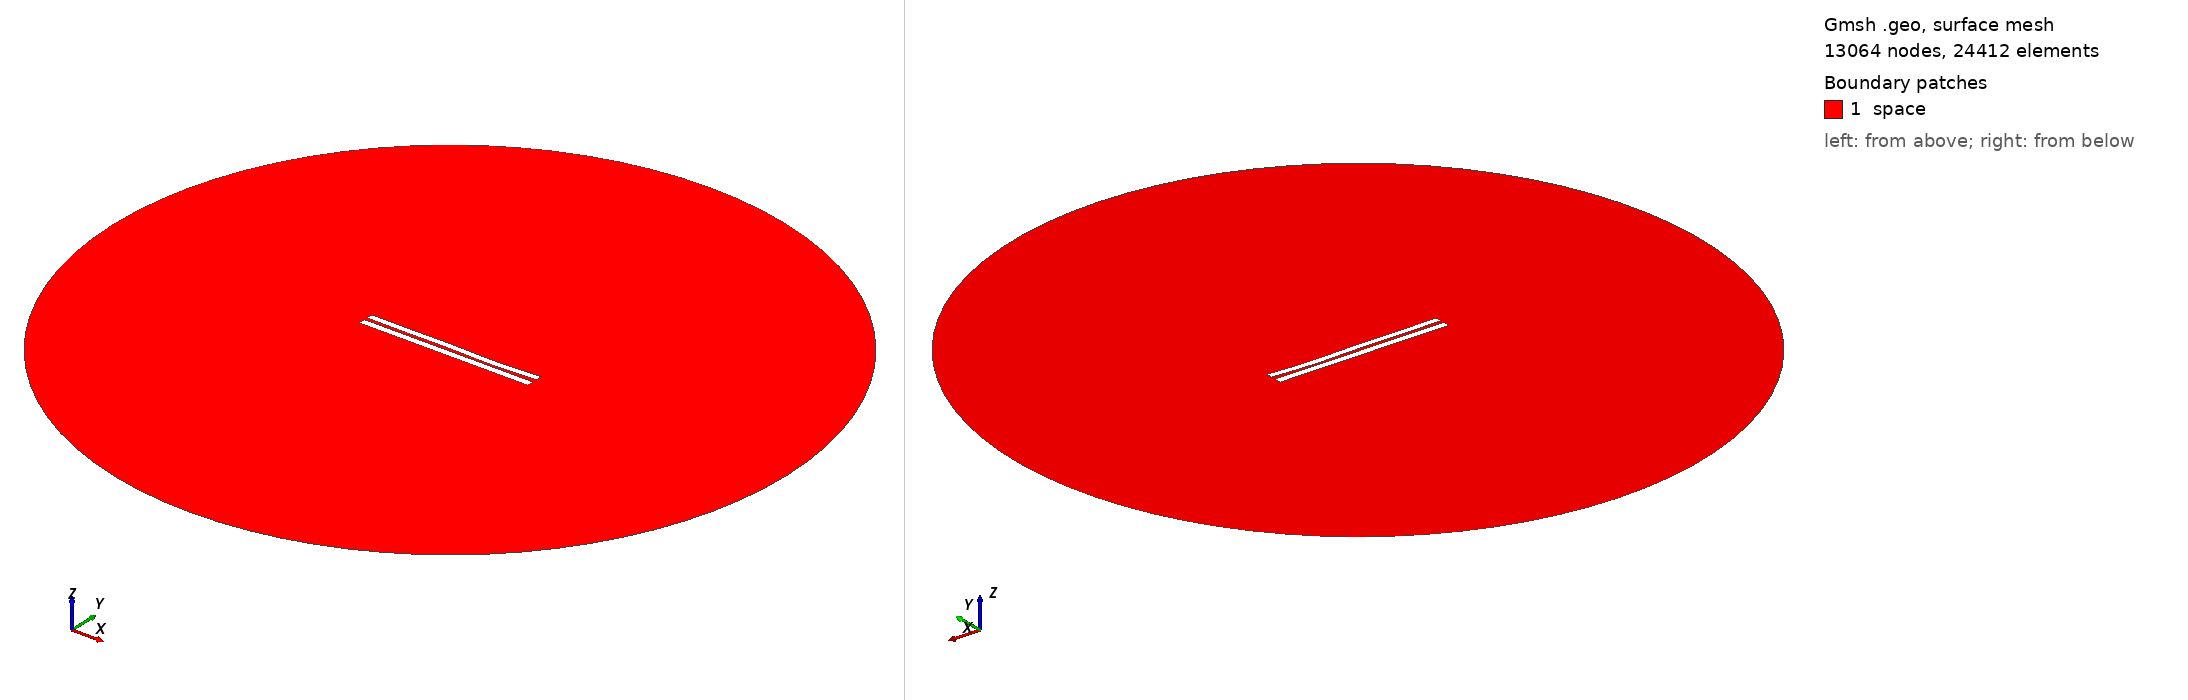

Gmsh geometry script, surface-meshed: 13064 nodes, 24412 surface elements. Boundary patches (legend numbers): 1 space. Left view from above one corner, right view from below the opposite corner. Legend entries are the model's physical surfaces. The drawing asked Gmsh for element sizes between 1% and 20% of the model's largest extent; the script's own settings can give other sizes.

=== 4396.geo (drawn) ===
//---------------------------------------
// Geometry kernel
//---------------------------------------

SetFactory("OpenCASCADE");



//---------------------------------------
// Parameters of the geometry
//---------------------------------------

// Overetch of the upper plate
overetch = 0.125;

// Distance between the plates
distance = 2.0;

// Discretization over the x axis (for the deformation)
nx = 50; 

// Length of the plate
L = 100 - overetch; 

// Number of modes
n = 4; 

// 1st mode coefficient
coeff(1) = -0.15;
beta(1) = 0.596864 * 3.1415926535 / L;

// 2nd mode coefficient
coeff(2) = -0.15;
beta(2) = 1.49418 * 3.1415926535 / L;

// 3rd mode coefficient
coeff(3) = 0.15;
beta(3) = 2.50025 * 3.1415926535 / L;

// 4th mode coefficient
coeff(4) = -0.15;
beta(4) = 3.49999 * 3.1415926535 / L;



//---------------------------------------
// Upper plate (deformed rectangle)
//---------------------------------------

// Coordiantes of the upper plate
xmin = -50;
xmax = 50 - overetch;

// Height of the upper plate
yheight = 4 - 2 * overetch;

// Indexes of the points
UpperID[] = {};
LowerID[] = {};
LeftID[] = {};
RightID[] = {};

// Point index
p = 1;

// Horizontal edges
For i In {1:nx}
    x = xmin + (i-1)*(xmax - xmin)/(nx-1);

    y_bottom = distance / 2 + overetch;
    For j In {1:n}
        C = (Cosh(beta(j)*L) + Cos(beta(j)*L)) / (Sinh(beta(j)*L) + Sin(beta(j)*L));
        y_bottom  = y_bottom + coeff(j) * (Cosh(beta(j)*(x+50)) - Cos(beta(j)*(x+50)) - C * (Sinh(beta(j)*(x+50)) - Sin(beta(j)*(x+50))));
    EndFor

    y_top = y_bottom + yheight;

    Point(p) = {x, y_top, 0, 1.0};
    UpperID[i] = p;
    p = p + 1;

    Point(p) = {x, y_bottom, 0, 1.0};
    LowerID[i] = p;
    p = p + 1;
EndFor

// Create point lists
UpperPts[] = {}; LowerPts[] = {};
For i In {1:nx}
  UpperPts[] += {UpperID[i]};
  LowerPts[] += {LowerID[i]};
EndFor

// Build splines
Spline(1) = {UpperPts[]};
Spline(2) = {LowerPts[]};
Line(3) = {LowerPts[nx-1], UpperPts[nx-1]};
Line(4) = {LowerPts[0], UpperPts[0]};

// Build the plane surface
Curve Loop(1) = {2, 3, -1, -4};
Plane Surface(1) = {1};



//---------------------------------------
// Lower plate (rectangle)
//---------------------------------------

// Vertices
Point(1001) = {-50, -1, 0, 1.0};
Point(1002) = { 50, -1, 0, 1.0};
Point(1003) = { 50,  -5, 0, 1.0};
Point(1004) = {-50,  -5, 0, 1.0};

// Edges
Line(5) = {1001, 1002};
Line(6) = {1002, 1003};
Line(7) = {1003, 1004};
Line(8) = {1004, 1001};

// Plane surface
Line Loop(2) = {5, 6, 7, 8};
Plane Surface(2) = {2}; 



//---------------------------------------
// Outer (fictious) boundary
//---------------------------------------

// Points
Point(1005) = {0, 0, 0};       // Center
Point(1006) = {200, 0, 0};     // Start point
Point(1007) = {0, 200, 0};     // 90 degrees
Point(1008) = {-200, 0, 0};    // 180 degrees
Point(1009) = {0, -200, 0};    // 270 degrees

// Circle arcs (each needs start, center, end)
Circle(9) = {1006, 1005, 1007};
Circle(10) = {1007, 1005, 1008};
Circle(11) = {1008, 1005, 1009};
Circle(12) = {1009, 1005, 1006};

// Plane surface for the entire domain
Curve Loop(3) = {9, 10, 11, 12};
Surface(3) = {3};

// Subtract the plates from the whole domain to obtain the actual domain where we want to solve the equations
BooleanDifference{ Surface{3}; Delete; }{ Surface{1}; Surface{2}; Delete; }




//---------------------------------------
// Transfinite Lines/Curves
//---------------------------------------

// Set the number of points on the boundaries
r = 7;

// Plates
Transfinite Curve {1, 2} = 50*r Using Progression 1;
Transfinite Curve {3, 4} = 2*r Using Progression 1;
Transfinite Line {5, 7} = 50*r Using Progression 1;
Transfinite Line {6, 8} = 2*r Using Progression 1;

// Outer boundary
Transfinite Line {9, 10, 11, 12} = 20 Using Progression 1;



//---------------------------------------
// Physical groups
//---------------------------------------                

// Physical curves (boundaries)
Physical Line("force_segment", 10) = {2};
Physical Line("upper_plate", 11) = {1, 3, 4};
Physical Line("lower_plate", 12) = {5, 6, 7, 8};
Physical Line("boundary", 20) = {9, 10, 11, 12};

// Physical Surfaces
Physical Surface("space", 30) = {3};



//---------------------------------------
// 6. Generate the Mesh
//---------------------------------------

// 2D mesh generation
Mesh 2;
